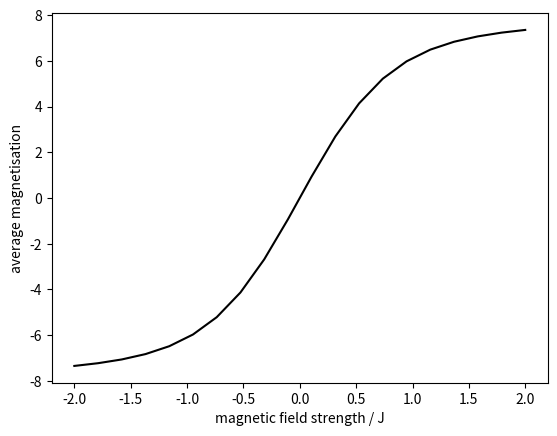

This figure's Python source:
import matplotlib.pyplot as plt
import numpy as np

def hamiltonian( spins, H ) : 
  energy = 0
  # Your code to calculate the hamiltonian goes here
  avspins = sum(spins)/len(spins) 
  for i in range(len(spins)) : energy = energy - (4*avspins+H)*spins[i] 
  return energy
  
def magnetisation( spins ) : 
  mag = 0 
  # Your code to calculate the magnetisation goes here
  mag = sum(spins)
  return mag
  
def ensemble_average( N, H, T ) :
  numerator, Z = 0, 0
  # Your code to calculate the partition function goes here
  spins = np.zeros(N)
  for index in range(2**N) :
      for i in range(N) :
          spins[i] = np.floor( index / 2**(N-1-i) )
          index = index - spins[i]*(2**(N-1-i))
          if spins[i]==0 : spins[i] = -1
      energy = hamiltonian(spins, H)
      bweight = np.exp( -energy / T )
      numerator = numerator + magnetisation(spins)*bweight
      Z = Z + bweight
  return numerator / Z
  
magnetisations = []
fields = np.linspace(-2,2,20)
for field in fields : magnetisations.append( ensemble_average(8, field, 5.0) )
plt.plot( fields, magnetisations, 'k-' )
plt.xlabel("magnetic field strength / J")
plt.ylabel("average magnetisation")
plt.savefig("average_magntisation.png")
